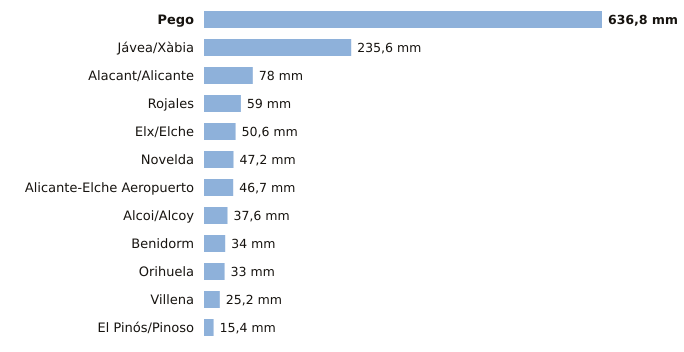

Values plotted in this chart, from the file beside it:
estacion, provincia, indicativo, mm_6_dias_anteriores, mm_hoy, mm_7_dias, horas_de_hoy
Pego, Alicante, 8057C, 636.8, 0.0, 636.8, 1
Jávea/Xàbia, Alicante, 8050X, 235.6, 0.0, 235.6, 3
Alacant/Alicante, Alicante, 8025, 78.0, 0.0, 78.0, 3
Rojales, Alicante, 7261X, 59.0, 0.0, 59.0, 2
Elx/Elche, Alicante, 8018X, 50.6, 0.0, 50.6, 2
Novelda, Alicante, 8013X, 47.2, 0.0, 47.2, 2
Alicante-Elche Aeropuerto, Alicante, 8019, 46.7, 0.0, 46.7, 3
Alcoi/Alcoy, Alicante, 8059C, 37.6, 0.0, 37.6, 3
Benidorm, Alicante, 8036Y, 34.0, 0.0, 34.0, 2
Orihuela, Alicante, 7244X, 33.0, 0.0, 33.0, 2
Villena, Alicante, 8008Y, 25.2, 0.0, 25.2, 2
El Pinós/Pinoso, Alicante, 7247X, 15.4, 0.0, 15.4, 3
